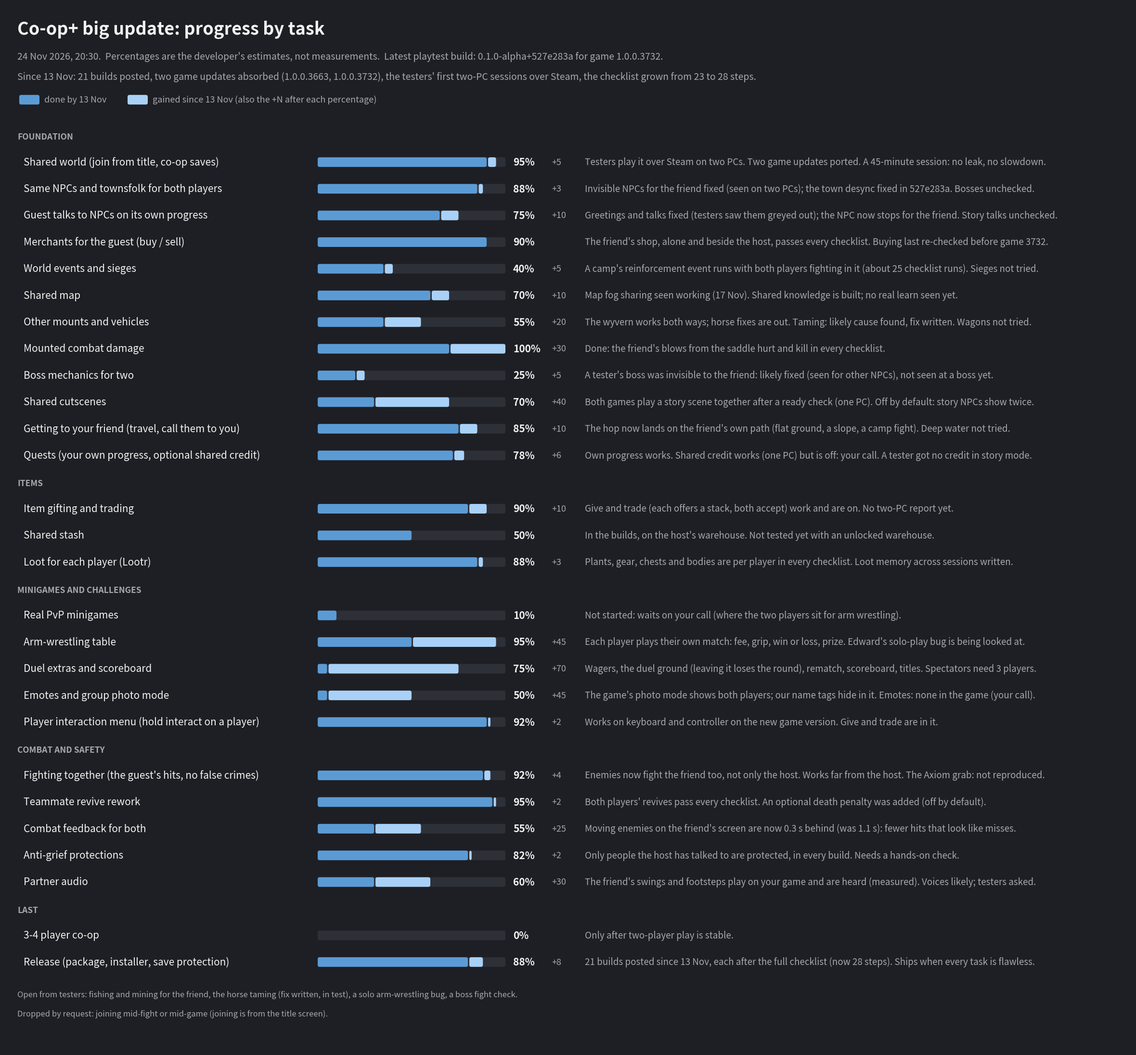

Write the Python code that produced this figure. (Note: this script raises an exception after producing the figure.)
# The progress-by-task chart (regenerate when a release is ready or the owner asks; edit the rows, run from the repo
# root). Each row: (task, percent now, percent on the owner's previous chart, note). The bar's lighter part and the
# "+N" are what was gained since that chart.
import matplotlib; matplotlib.use('Agg')
import matplotlib.pyplot as plt
from matplotlib.patches import FancyBboxPatch

SINCE = "13 Nov"
OUT = "docs/drafts/progress-2026-11-24.png"
TITLE_DATE = "24 Nov 2026, 20:30"
G = [
("FOUNDATION", [
 ("Shared world (join from title, co-op saves)", 95, 90, "Testers play it over Steam on two PCs. Two game updates ported. A 45-minute session: no leak, no slowdown."),
 ("Same NPCs and townsfolk for both players", 88, 85, "Invisible NPCs for the friend fixed (seen on two PCs); the town desync fixed in 527e283a. Bosses unchecked."),
 ("Guest talks to NPCs on its own progress", 75, 65, "Greetings and talks fixed (testers saw them greyed out); the NPC now stops for the friend. Story talks unchecked."),
 ("Merchants for the guest (buy / sell)", 90, 90, "The friend's shop, alone and beside the host, passes every checklist. Buying last re-checked before game 3732."),
 ("World events and sieges", 40, 35, "A camp's reinforcement event runs with both players fighting in it (about 25 checklist runs). Sieges not tried."),
 ("Shared map", 70, 60, "Map fog sharing seen working (17 Nov). Shared knowledge is built; no real learn seen yet."),
 ("Other mounts and vehicles", 55, 35, "The wyvern works both ways; horse fixes are out. Taming: likely cause found, fix written. Wagons not tried."),
 ("Mounted combat damage", 100, 70, "Done: the friend's blows from the saddle hurt and kill in every checklist."),
 ("Boss mechanics for two", 25, 20, "A tester's boss was invisible to the friend: likely fixed (seen for other NPCs), not seen at a boss yet."),
 ("Shared cutscenes", 70, 30, "Both games play a story scene together after a ready check (one PC). Off by default: story NPCs show twice."),
 ("Getting to your friend (travel, call them to you)", 85, 75, "The hop now lands on the friend's own path (flat ground, a slope, a camp fight). Deep water not tried."),
 ("Quests (your own progress, optional shared credit)", 78, 72, "Own progress works. Shared credit works (one PC) but is off: your call. A tester got no credit in story mode."),
]),
("ITEMS", [
 ("Item gifting and trading", 90, 80, "Give and trade (each offers a stack, both accept) work and are on. No two-PC report yet."),
 ("Shared stash", 50, 50, "In the builds, on the host's warehouse. Not tested yet with an unlocked warehouse."),
 ("Loot for each player (Lootr)", 88, 85, "Plants, gear, chests and bodies are per player in every checklist. Loot memory across sessions written."),
]),
("MINIGAMES AND CHALLENGES", [
 ("Real PvP minigames", 10, 10, "Not started: waits on your call (where the two players sit for arm wrestling)."),
 ("Arm-wrestling table", 95, 50, "Each player plays their own match: fee, grip, win or loss, prize. Edward's solo-play bug is being looked at."),
 ("Duel extras and scoreboard", 75, 5, "Wagers, the duel ground (leaving it loses the round), rematch, scoreboard, titles. Spectators need 3 players."),
 ("Emotes and group photo mode", 50, 5, "The game's photo mode shows both players; our name tags hide in it. Emotes: none in the game (your call)."),
 ("Player interaction menu (hold interact on a player)", 92, 90, "Works on keyboard and controller on the new game version. Give and trade are in it."),
]),
("COMBAT AND SAFETY", [
 ("Fighting together (the guest's hits, no false crimes)", 92, 88, "Enemies now fight the friend too, not only the host. Works far from the host. The Axiom grab: not reproduced."),
 ("Teammate revive rework", 95, 93, "Both players' revives pass every checklist. An optional death penalty was added (off by default)."),
 ("Combat feedback for both", 55, 30, "Moving enemies on the friend's screen are now 0.3 s behind (was 1.1 s): fewer hits that look like misses."),
 ("Anti-grief protections", 82, 80, "Only people the host has talked to are protected, in every build. Needs a hands-on check."),
 ("Partner audio", 60, 30, "The friend's swings and footsteps play on your game and are heard (measured). Voices likely; testers asked."),
]),
("LAST", [
 ("3-4 player co-op", 0, 0, "Only after two-player play is stable."),
 ("Release (package, installer, save protection)", 88, 80, "21 builds posted since 13 Nov, each after the full checklist (now 28 steps). Ships when every task is flawless."),
]),
]
SUB1 = (f"{TITLE_DATE}.  Percentages are the developer's estimates, not measurements.  Latest playtest build: "
        "0.1.0-alpha+527e283a for game 1.0.0.3732.")
SUB2 = ("Since 13 Nov: 21 builds posted, two game updates absorbed (1.0.0.3663, 1.0.0.3732), the testers' first "
        "two-PC sessions over Steam, the checklist grown from 23 to 28 steps.")
FOOT1 = ("Open from testers: fishing and mining for the friend, the horse taming (fix written, in test), a solo "
         "arm-wrestling bug, a boss fight check.")
FOOT2 = "Dropped by request: joining mid-fight or mid-game (joining is from the title screen)."

BG = "#1e1f24"; TRACK = "#2e3038"; BAR = "#5b9bd5"; GAIN = "#a9d1f7"; INK = "#f2f2f2"; MUT = "#a6a8ad"
W = 23.4
X_LABEL, X_BAR, BAR_W, X_PCT, X_GAIN, X_NOTE = 0.39, 6.5, 3.9, 10.56, 11.36, 12.05
rows = sum(len(g[1]) for g in G); ROW = 0.554; GH = 0.554
H = 2.75 + rows * ROW + len(G) * GH + 1.25
fig = plt.figure(figsize=(W, H), dpi=100, facecolor=BG)
ax = fig.add_axes([0, 0, 1, 1]); ax.set_xlim(0, W); ax.set_ylim(H, 0); ax.axis('off')


def bar(x0, w, color):
    ax.add_patch(FancyBboxPatch((x0, y - 0.1), w, 0.2, boxstyle="round,pad=0,rounding_size=0.04", fc=color, ec='none'))


ax.text(0.26, 0.52, "Co-op+ big update: progress by task", color=INK, fontsize=26, fontweight='bold', va='center')
ax.text(0.26, 1.08, SUB1, color=MUT, fontsize=14, va='center')
ax.text(0.26, 1.5, SUB2, color=MUT, fontsize=14, va='center')
# Legend: the two parts of a bar.
y = 1.98
bar(0.30, 0.42, BAR)
ax.text(0.82, y, f"done by {SINCE}", color=MUT, fontsize=13, va='center')
bar(2.55, 0.42, GAIN)
ax.text(3.07, y, f"gained since {SINCE} (also the +N after each percentage)", color=MUT, fontsize=13, va='center')
y = 2.75
for name, items in G:
    ax.text(0.26, y, name, color=MUT, fontsize=12.5, fontweight='bold', va='center'); y += GH * 0.95
    for label, pct, was, note in items:
        ax.text(X_LABEL, y, label, color=INK, fontsize=15, va='center')
        bar(X_BAR, BAR_W, TRACK)
        old = min(was, pct)
        if old > 0:
            bar(X_BAR, BAR_W * old / 100, BAR)
        if pct > old:
            gap = 0.03 if old > 0 else 0.0  # a thin surface gap between the two parts
            bar(X_BAR + BAR_W * old / 100 + gap, BAR_W * (pct - old) / 100 - gap, GAIN)
        ax.text(X_PCT, y, f"{pct}%", color=INK, fontsize=15, fontweight='bold', va='center')
        if pct > was:
            ax.text(X_GAIN, y, f"+{pct - was}", color=MUT, fontsize=13, va='center')
        ax.text(X_NOTE, y, note, color=MUT, fontsize=13.5, va='center')
        y += ROW
    y += GH * 0.05
ax.text(0.26, y + 0.1, FOOT1, color=MUT, fontsize=12, va='center')
ax.text(0.26, y + 0.5, FOOT2, color=MUT, fontsize=12, va='center')
fig.savefig(OUT, facecolor=BG)
print("wrote", OUT, f"{W:.1f} x {H:.1f} in")
